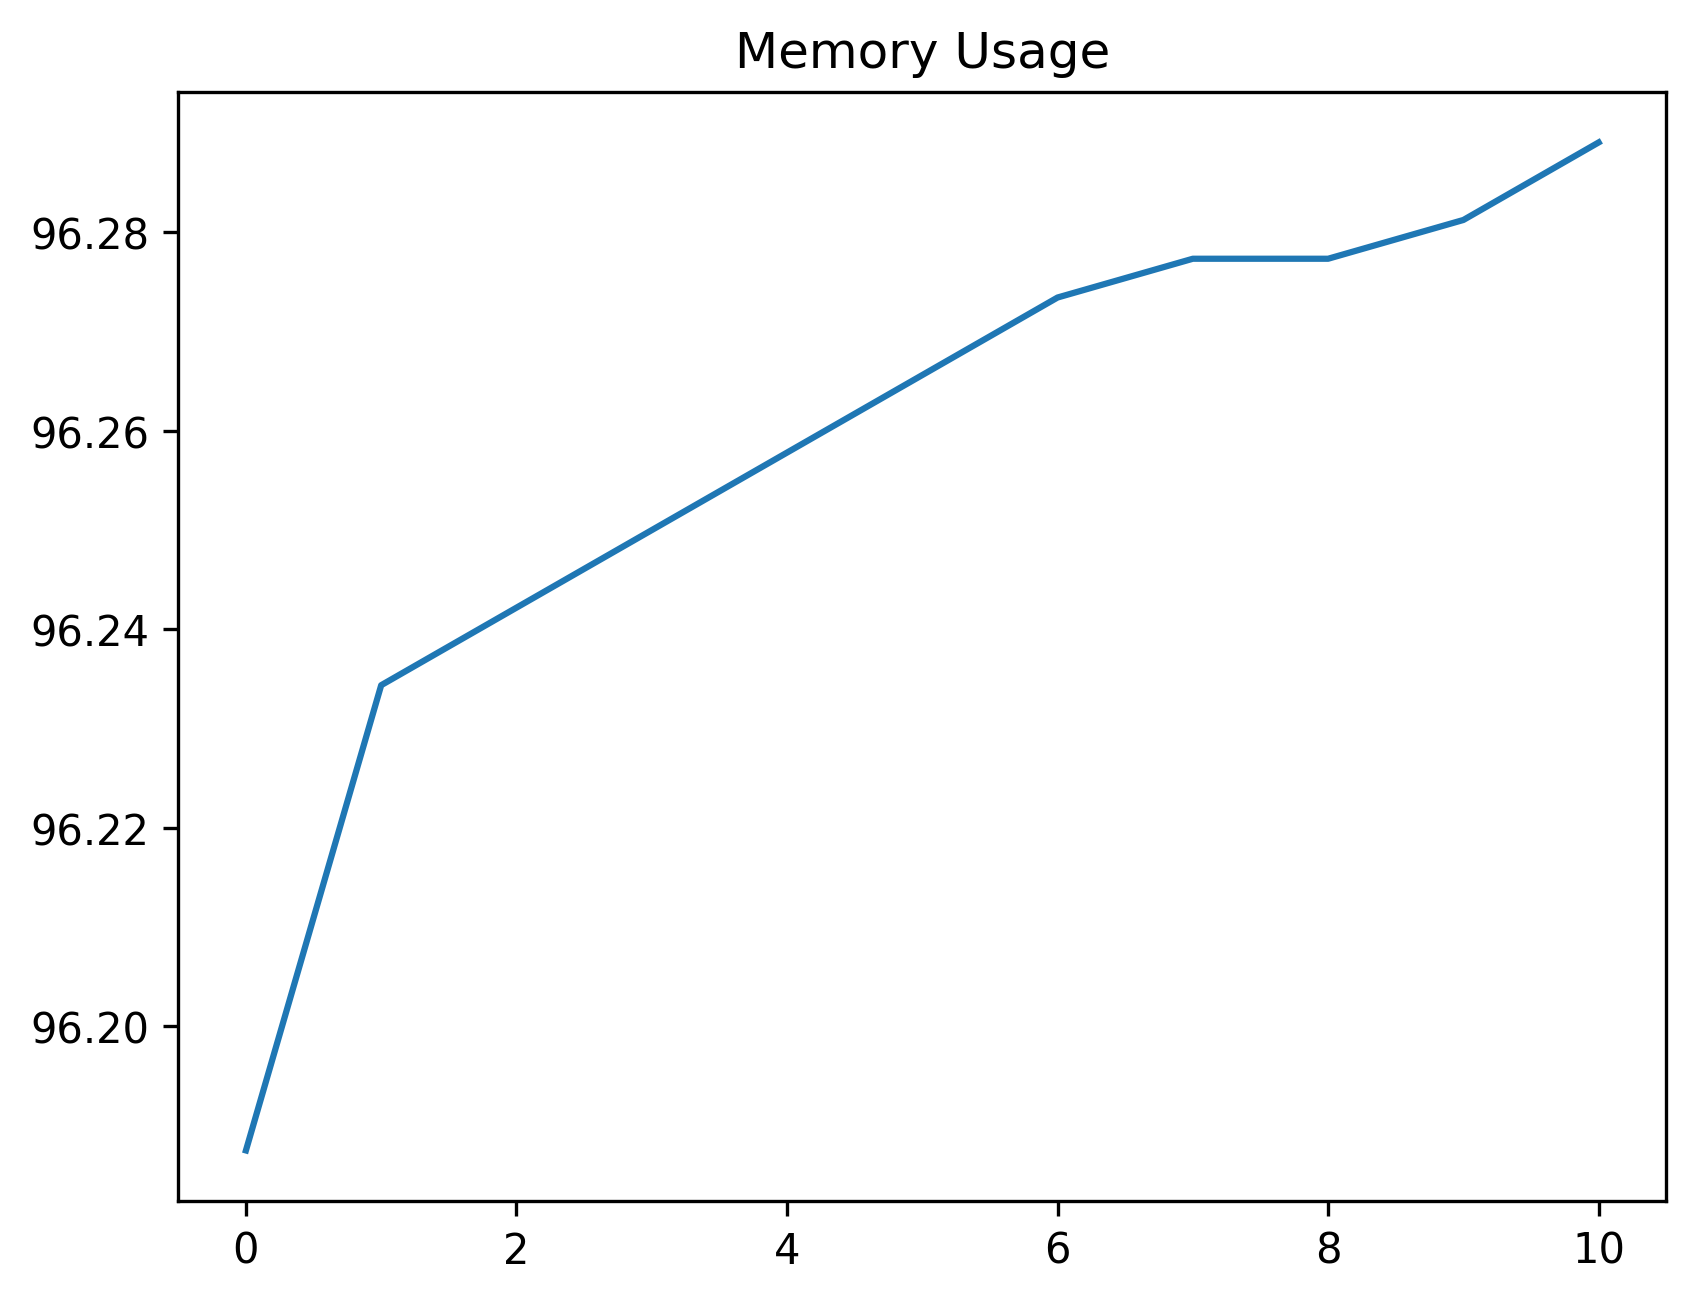

Data behind this chart, as committed beside it:
date_time, name, memory
2024-02-08 11:49:21.147621, start, 96.19
2024-02-08 11:49:21.504188, click_development_azure_account_button, 96.23
2024-02-08 11:49:22.011570, wait_for_login_tab_to_open_two_items, 96.24
2024-02-08 11:49:22.028174, swap_to_new_tab, 96.25
2024-02-08 11:49:23.461997, wait_for_user_name, 96.26
2024-02-08 11:49:24.071848, fill_in_user_name, 96.27
2024-02-08 11:49:24.887932, for_password_element, 96.27
2024-02-08 11:49:25.953032, fill_in_password, 96.28
2024-02-08 11:49:26.944932, stay_signed_in, 96.28
2024-02-08 11:49:26.963736, switch_to_default, 96.28
2024-02-08 11:49:31.191385, wait_for_main, 96.29
